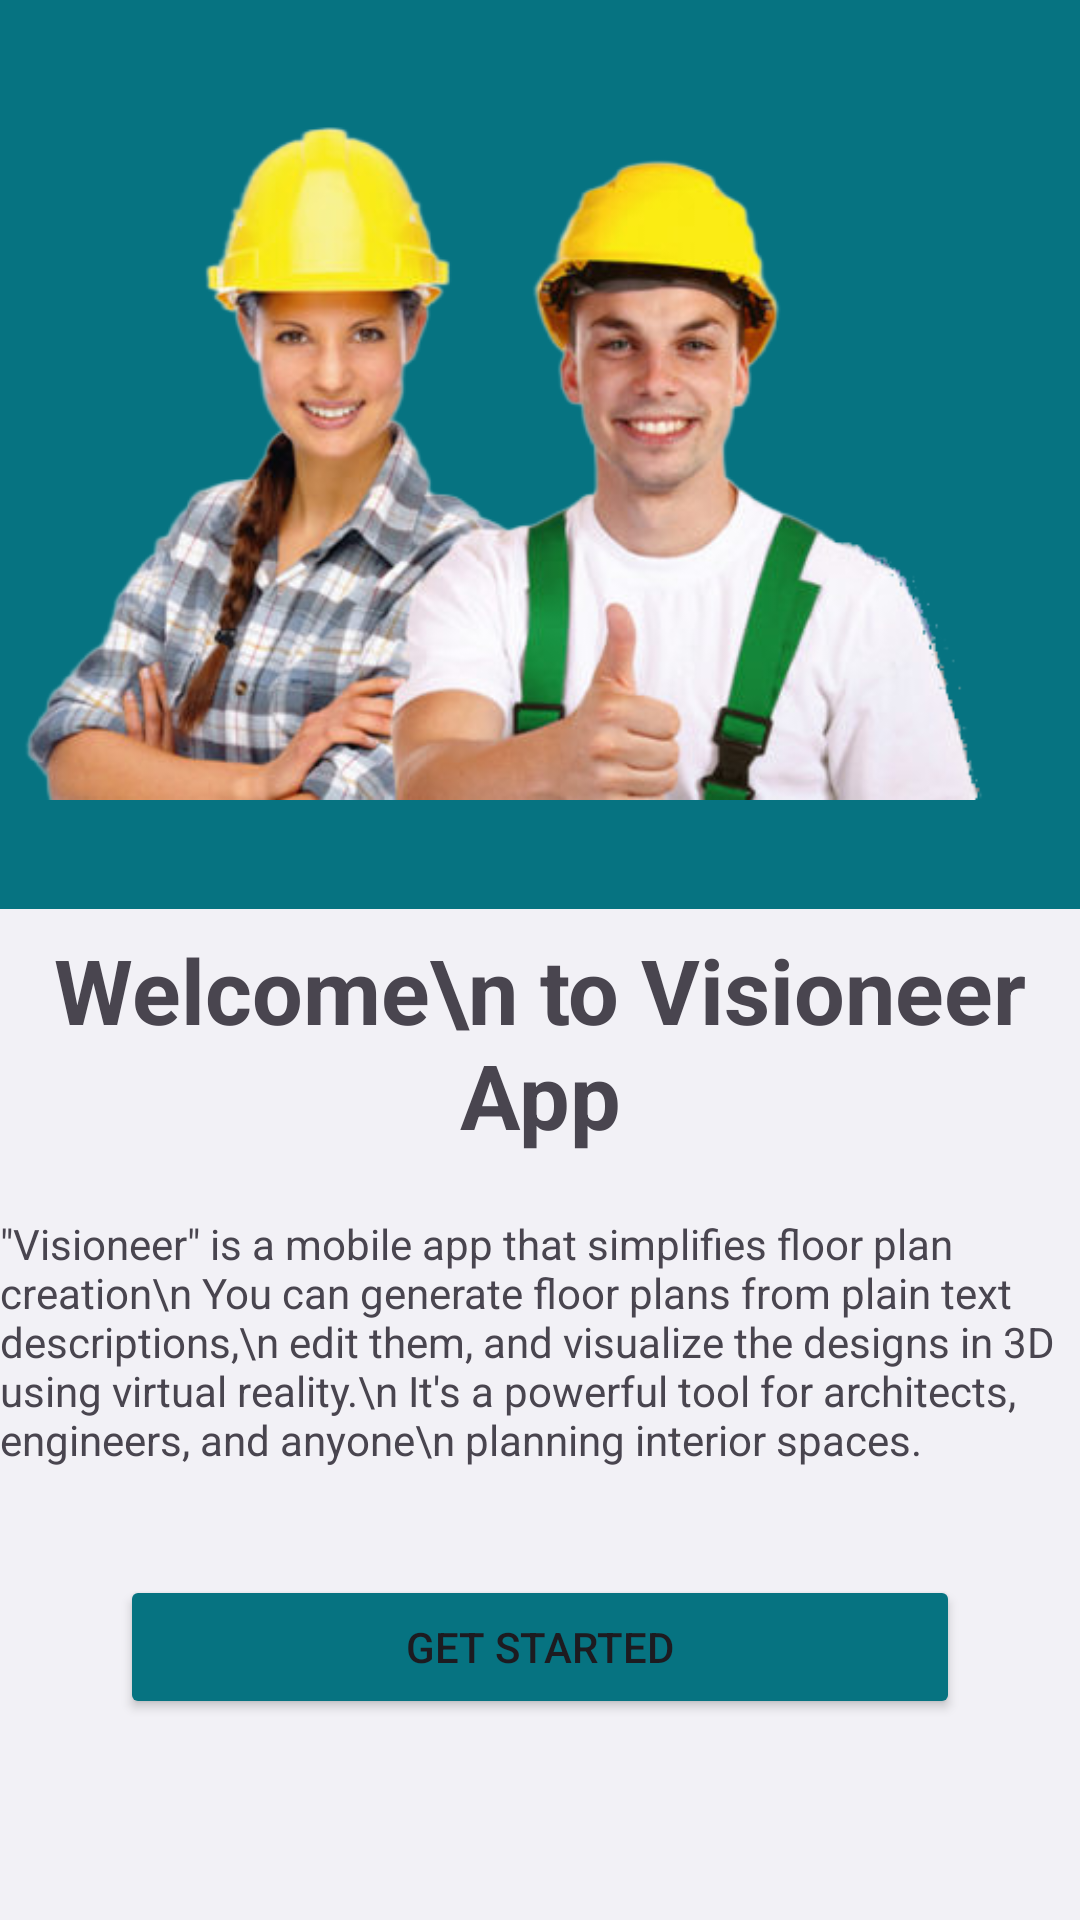

Write the Android layout XML for this screen, with the resource values it uses.
<!-- AndroidManifest.xml: application theme Theme.VISIONEERAPP -->
<!-- res/layout/activity_main.xml -->
<?xml version="1.0" encoding="utf-8"?>
<androidx.constraintlayout.widget.ConstraintLayout xmlns:android="http://schemas.android.com/apk/res/android"
    xmlns:app="http://schemas.android.com/apk/res-auto"
    xmlns:tools="http://schemas.android.com/tools"
    android:layout_width="match_parent"
    android:layout_height="match_parent"
    android:background="#067381"
    tools:context=".MainActivity">

    <ImageView
        android:id="@+id/imageView7"
        android:layout_width="0dp"
        android:layout_height="303dp"
        android:layout_marginStart="8dp"
        android:layout_marginEnd="30dp"
        app:layout_constraintEnd_toEndOf="parent"
        app:layout_constraintHorizontal_bias="1.0"
        app:layout_constraintStart_toStartOf="parent"
        app:layout_constraintTop_toTopOf="parent"
        app:srcCompat="@drawable/male_female_engineers" />

    <ImageView
        android:id="@+id/imageView8"
        android:layout_width="0dp"
        android:layout_height="wrap_content"
        android:layout_marginBottom="-1dp"
        app:layout_constraintBottom_toBottomOf="@+id/imageView7"
        app:layout_constraintEnd_toEndOf="parent"
        app:layout_constraintHorizontal_bias="0.0"
        app:layout_constraintStart_toStartOf="parent"
        app:srcCompat="@drawable/arc_1" />

    <View
        android:id="@+id/view"
        android:layout_width="0dp"
        android:layout_height="0dp"
        android:background="@color/light_blue"
        app:layout_constraintBottom_toBottomOf="parent"
        app:layout_constraintEnd_toEndOf="parent"
        app:layout_constraintHorizontal_bias="0.0"
        app:layout_constraintStart_toStartOf="parent"
        app:layout_constraintTop_toBottomOf="@+id/imageView7"
        app:layout_constraintVertical_bias="1.0" />

    <TextView
        android:id="@+id/textView"
        android:layout_width="wrap_content"
        android:layout_height="wrap_content"
        android:layout_marginTop="6dp"
        android:gravity="center"
        android:text="Welcome\n to Visioneer App"
        android:textSize="30sp"
        android:textStyle="bold"
        app:layout_constraintEnd_toEndOf="parent"
        app:layout_constraintHorizontal_bias="0.497"
        app:layout_constraintStart_toStartOf="parent"
        app:layout_constraintTop_toBottomOf="@+id/imageView8" />

    <TextView
        android:id="@+id/textView2"
        android:layout_width="wrap_content"
        android:layout_height="wrap_content"
        android:layout_marginTop="20dp"
        android:text="&quot;Visioneer&quot; is a mobile app that simplifies floor plan creation\n You can generate floor plans from plain text descriptions,\n edit them, and visualize the designs in 3D using virtual reality.\n It's a powerful tool for architects, engineers, and anyone\n planning interior spaces."
        android:textSize="14sp"
        app:layout_constraintEnd_toEndOf="parent"
        app:layout_constraintStart_toStartOf="parent"
        app:layout_constraintTop_toBottomOf="@+id/textView" />

    <Button
        android:id="@+id/button"
        android:layout_width="0dp"
        android:layout_height="wrap_content"
        android:layout_marginStart="40dp"
        android:layout_marginEnd="40dp"
        android:backgroundTint="#067381"
        android:text="Get Started"
        app:cornerRadius="12dp"
        app:layout_constraintBottom_toBottomOf="@+id/view"
        app:layout_constraintEnd_toEndOf="parent"
        app:layout_constraintHorizontal_bias="0.0"
        app:layout_constraintStart_toStartOf="parent"
        app:layout_constraintTop_toBottomOf="@+id/textView2"
        app:layout_constraintVertical_bias="0.348" />

</androidx.constraintlayout.widget.ConstraintLayout>
<!-- resources referenced by this layout -->
<resources>
  <color name="light_blue">#f2f1f6</color>
  <!-- drawable male_female_engineers: png bitmap (drawable, 185925 bytes) -->
  <style name="Theme.VISIONEERAPP" parent="Base.Theme.VISIONEERAPP" />
  <style name="Base.Theme.VISIONEERAPP" parent="Theme.Material3.DayNight.NoActionBar">
          
          
      </style>
</resources>
